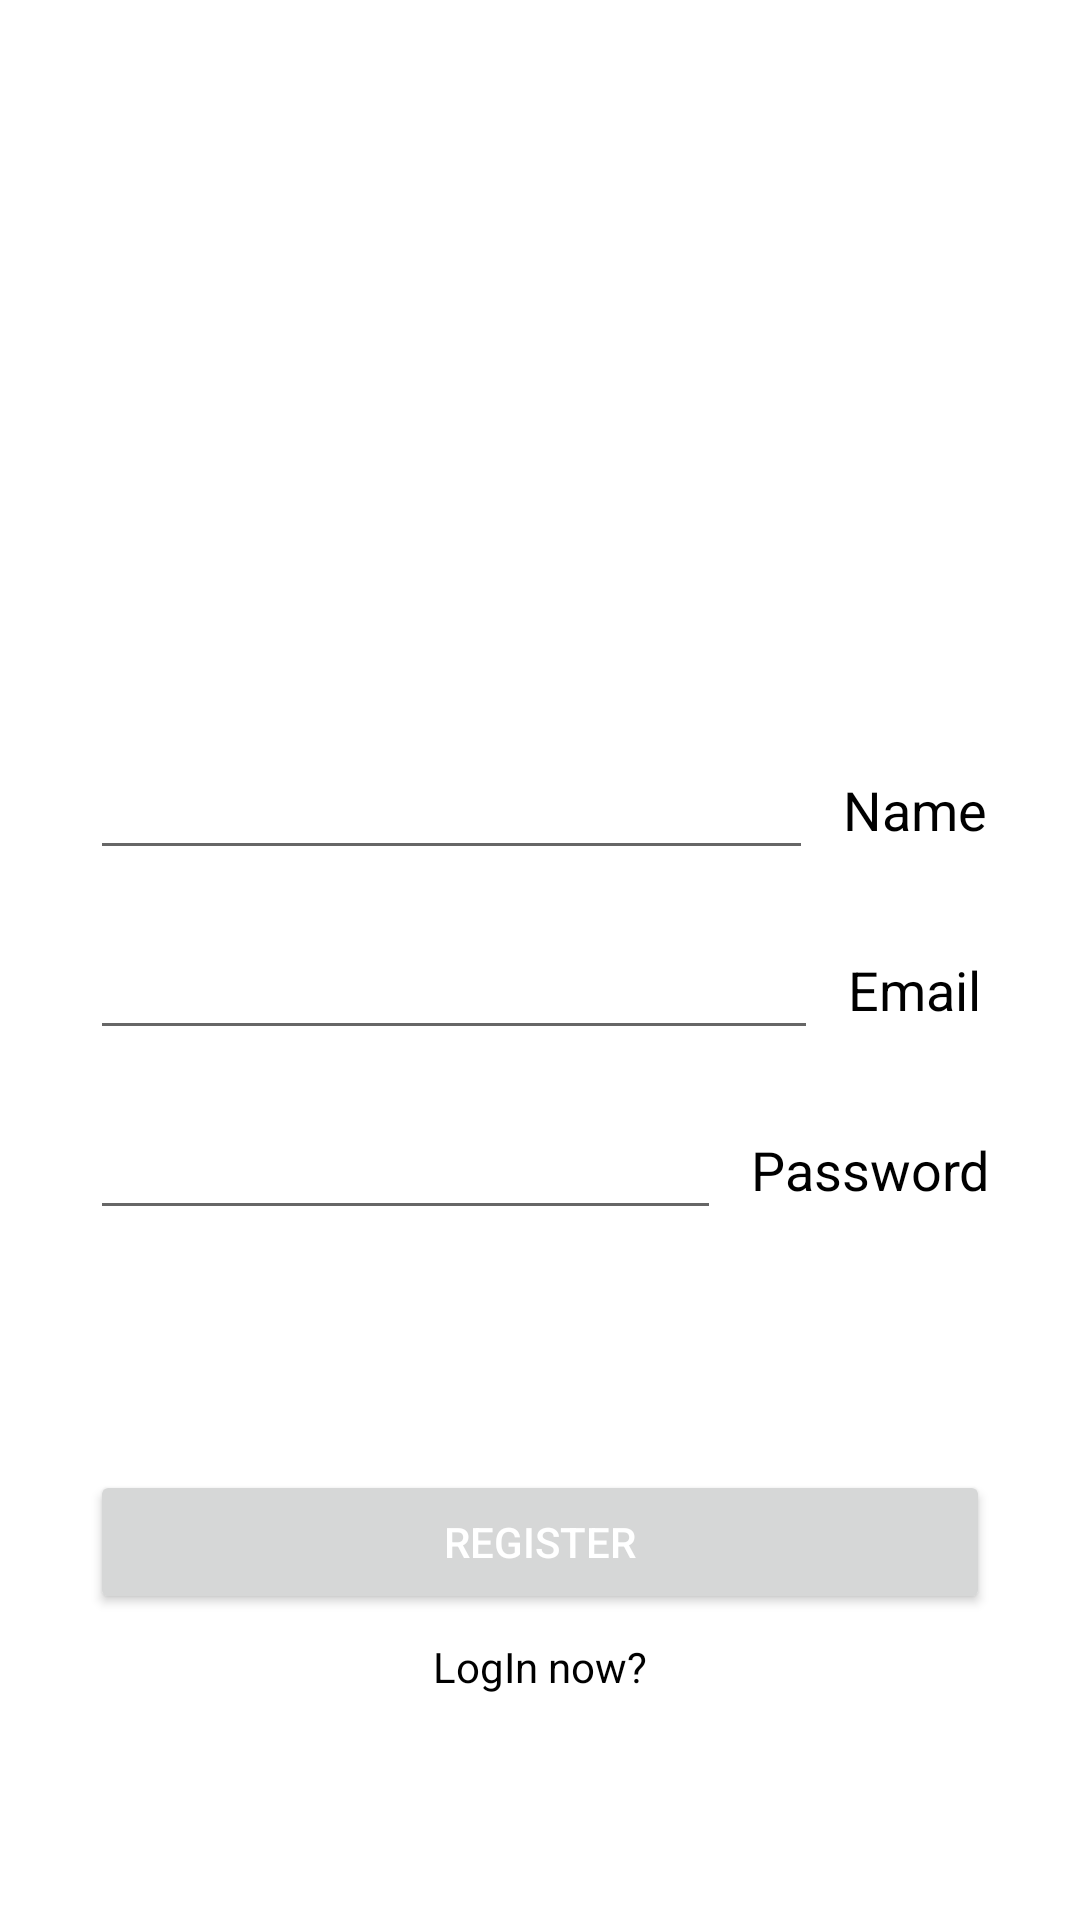

This screen was rendered from an Android layout file. Write that file and the resources it references.
<!-- AndroidManifest.xml: application theme Theme.OnlinePharmacy -->
<!-- res/layout/activity_sgin_up_admin.xml -->
<?xml version="1.0" encoding="utf-8"?>
<androidx.constraintlayout.widget.ConstraintLayout xmlns:android="http://schemas.android.com/apk/res/android"
    xmlns:app="http://schemas.android.com/apk/res-auto"
    xmlns:tools="http://schemas.android.com/tools"
    android:layout_width="match_parent"
    android:layout_height="match_parent"
    tools:context=".SginUpUserActivity">

    <RelativeLayout
        android:id="@+id/progressBarLayout"
        android:layout_width="match_parent"
        android:layout_height="match_parent"
        android:visibility="visible"
        android:gravity="center">

        <ProgressBar
            android:id="@+id/progressBar"
            style="@android:style/Widget.Material.ProgressBar.Large"
            android:layout_width="200dp"
            android:layout_height="200dp"
            android:visibility="gone"
            tools:ignore="MissingConstraints,NewApi" />

    </RelativeLayout>

    <ScrollView
        android:layout_width="match_parent"
        android:layout_height="match_parent">

        <LinearLayout
            android:id="@+id/addUserLayout"
            android:layout_width="match_parent"
            android:layout_height="wrap_content"
            android:gravity="center"
            android:orientation="vertical"
            android:visibility="visible">

            <ImageView
                android:id="@+id/imageView3"
                android:layout_width="300dp"
                android:layout_height="200dp"
                android:layout_marginBottom="40dp"
                tools:ignore="VectorDrawableCompat" />

            <LinearLayout
                android:layout_width="match_parent"
                android:layout_height="wrap_content"
                android:layout_marginLeft="30dp"
                android:layout_marginTop="10dp"
                android:layout_marginRight="30dp"
                android:layout_marginBottom="10dp"
                android:orientation="horizontal">

                <EditText
                    android:id="@+id/userName"
                    android:layout_width="240dp"
                    android:layout_height="40dp"
                    android:layout_weight="1"
                    android:ems="10"
                    android:inputType="textPersonName"
                    android:textAlignment="center"
                    android:textColor="@color/black"
                    android:textColorHint="@color/black"
                    android:textSize="14dp" />

                <TextView
                    android:id="@+id/textView1001"
                    android:layout_width="wrap_content"
                    android:layout_height="wrap_content"
                    android:layout_marginLeft="10dp"
                    android:layout_weight="1"
                    android:text="Name"
                    android:textColor="@color/black"
                    android:textSize="18dp" />
            </LinearLayout>


            <LinearLayout
                android:layout_width="match_parent"
                android:layout_height="wrap_content"
                android:layout_marginLeft="30dp"
                android:layout_marginTop="10dp"
                android:layout_marginRight="30dp"
                android:layout_marginBottom="10dp"
                android:orientation="horizontal">

                <EditText
                    android:id="@+id/userEmail"
                    android:layout_width="240dp"
                    android:layout_height="40dp"
                    android:layout_weight="1"
                    android:ems="10"
                    android:inputType="textPersonName"
                    android:textAlignment="center"
                    android:textColor="@color/black"
                    android:textColorHint="@color/black"
                    android:textSize="14dp" />

                <TextView
                    android:id="@+id/textView1000"
                    android:layout_width="wrap_content"
                    android:layout_height="wrap_content"
                    android:layout_marginLeft="10dp"
                    android:layout_weight="1"
                    android:text="Email"
                    android:textColor="@color/black"
                    android:textSize="18dp" />
            </LinearLayout>

            <LinearLayout
                android:layout_width="match_parent"
                android:layout_height="wrap_content"
                android:layout_marginLeft="30dp"
                android:layout_marginTop="10dp"
                android:layout_marginRight="30dp"
                android:layout_marginBottom="10dp"
                android:orientation="horizontal">

                <EditText
                    android:id="@+id/userPassword"
                    android:layout_width="240dp"
                    android:layout_height="40dp"
                    android:layout_weight="1"
                    android:ems="10"
                    android:inputType="textPersonName"
                    android:textAlignment="center"
                    android:textColor="@color/black"
                    android:textColorHint="@color/black"
                    android:textSize="14dp" />

                <TextView
                    android:id="@+id/textView1010"
                    android:layout_width="wrap_content"
                    android:layout_height="wrap_content"
                    android:layout_marginLeft="10dp"
                    android:text="Password"
                    android:textColor="@color/black"
                    android:textSize="18dp" />
            </LinearLayout>

            <Button
                android:id="@+id/register"
                android:layout_width="match_parent"
                android:layout_height="wrap_content"
                android:layout_marginLeft="30dp"
                android:layout_marginTop="70dp"
                android:layout_marginRight="30dp"
                android:text="Register"
                android:textColor="@color/white" />

            <TextView
                android:id="@+id/login"
                android:layout_width="match_parent"
                android:layout_height="wrap_content"
                android:layout_marginTop="8dp"
                android:text="LogIn now?"
                android:textAlignment="center"
                android:textColor="@color/black" />

        </LinearLayout>
    </ScrollView>

</androidx.constraintlayout.widget.ConstraintLayout>
<!-- resources referenced by this layout -->
<resources>
  <color name="black">#FF000000</color>
  <color name="white">#FFFFFFFF</color>
  <style name="Theme.OnlinePharmacy" parent="Theme.MaterialComponents.DayNight.DarkActionBar">
          
          <item name="colorPrimary">@color/purple_500</item>
          <item name="colorPrimaryVariant">@color/purple_700</item>
          <item name="colorOnPrimary">@color/white</item>
          
          <item name="colorSecondary">@color/teal_200</item>
          <item name="colorSecondaryVariant">@color/teal_700</item>
          <item name="colorOnSecondary">@color/black</item>
          
          <item name="android:statusBarColor" tools:targetApi="l">?attr/colorPrimaryVariant</item>
          
      </style>
  <color name="purple_500">#FF6200EE</color>
  <color name="purple_700">#FF3700B3</color>
  <color name="teal_200">#FF03DAC5</color>
  <color name="teal_700">#FF018786</color>
</resources>
